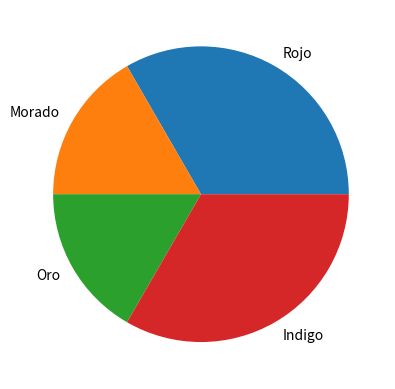
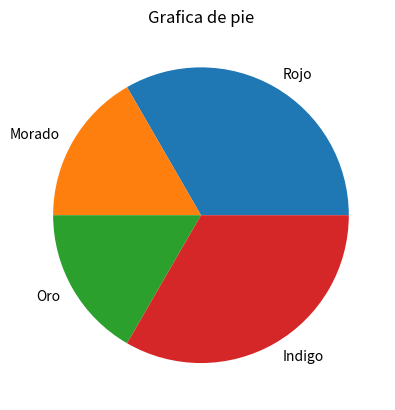
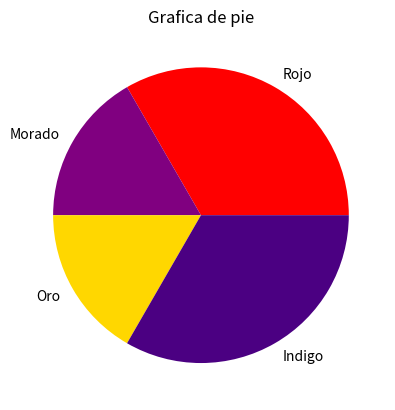
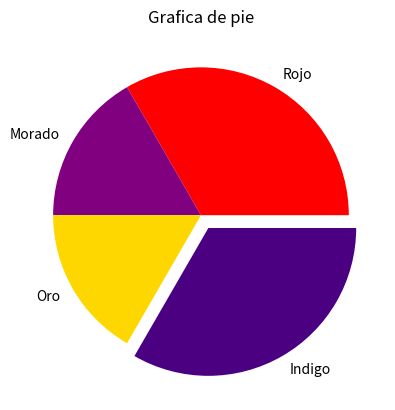
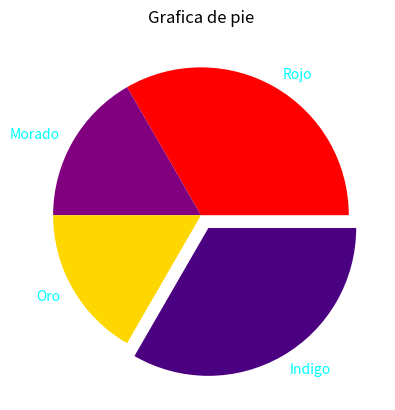
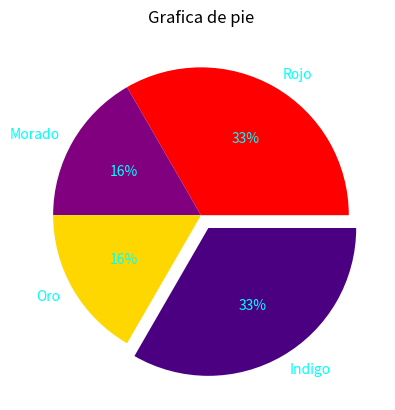
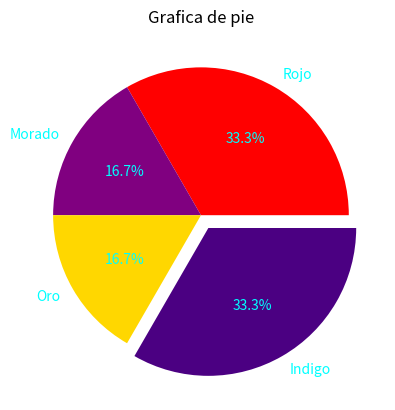

Recreate these plots in Python, in order.
import matplotlib.pyplot as plt

"""
Para las graficas de pie se usa plt.pie(), dandole como parametro sus valores numericos primero, luego las etiquetas de dichos valores
"""

Etiquetas=["Rojo","Morado","Oro","Indigo"]
Valores=[6,3,3,6]

ejemplo1=plt.figure(1)

plt.pie(Valores,labels=Etiquetas)
#plt.show()

"""
Le podemos agregar un titulo a la grafica con plt.title()
"""
ejemplo2=plt.figure(2)

plt.pie(Valores,labels=Etiquetas)
plt.title('Grafica de pie')
#plt.show()

"""
Podemos ir modificar visualmente nuestra grafica:
Cambiandole el color a la grafica:
enviando un arreglo con el nombre de los colores al parametro de colors
"""
ejemplo3=plt.figure(3)

Colores=["red","purple","gold","indigo"]

plt.pie(Valores,labels=Etiquetas,colors=Colores)
plt.title('Grafica de pie')
#plt.show()


"""
Agregar un desfase a nuestra grafica con el parametro explode, le enviamos un arreglo con las dimensiones del desfase
"""

ejemplo4=plt.figure(4)

Desfase=[0,0,0,0.1]

plt.pie(Valores,labels=Etiquetas,colors=Colores,explode=Desfase)
plt.title('Grafica de pie')
#plt.show()


"""
Cambiamos el color del texto con el parametro textprops
"""

ejemplo5=plt.figure(5)

plt.pie(Valores,labels=Etiquetas,colors=Colores,explode=Desfase,textprops=dict(color="cyan"))
plt.title('Grafica de pie')
#plt.show()


"""
Agregamos porcentajes a nuestra grafica con el parametro autopct
"""

ejemplo6=plt.figure(6)

plt.pie(Valores,labels=Etiquetas,colors=Colores,explode=Desfase,textprops=dict(color="cyan"),autopct="%i%%")
plt.title('Grafica de pie')
#plt.show()

"""
Con decimales
"""

ejemplo7=plt.figure(7)

plt.pie(Valores,labels=Etiquetas,colors=Colores,explode=Desfase,textprops=dict(color="cyan"),autopct="%0.1f%%")
plt.title('Grafica de pie')
#plt.show()

plt.show()


